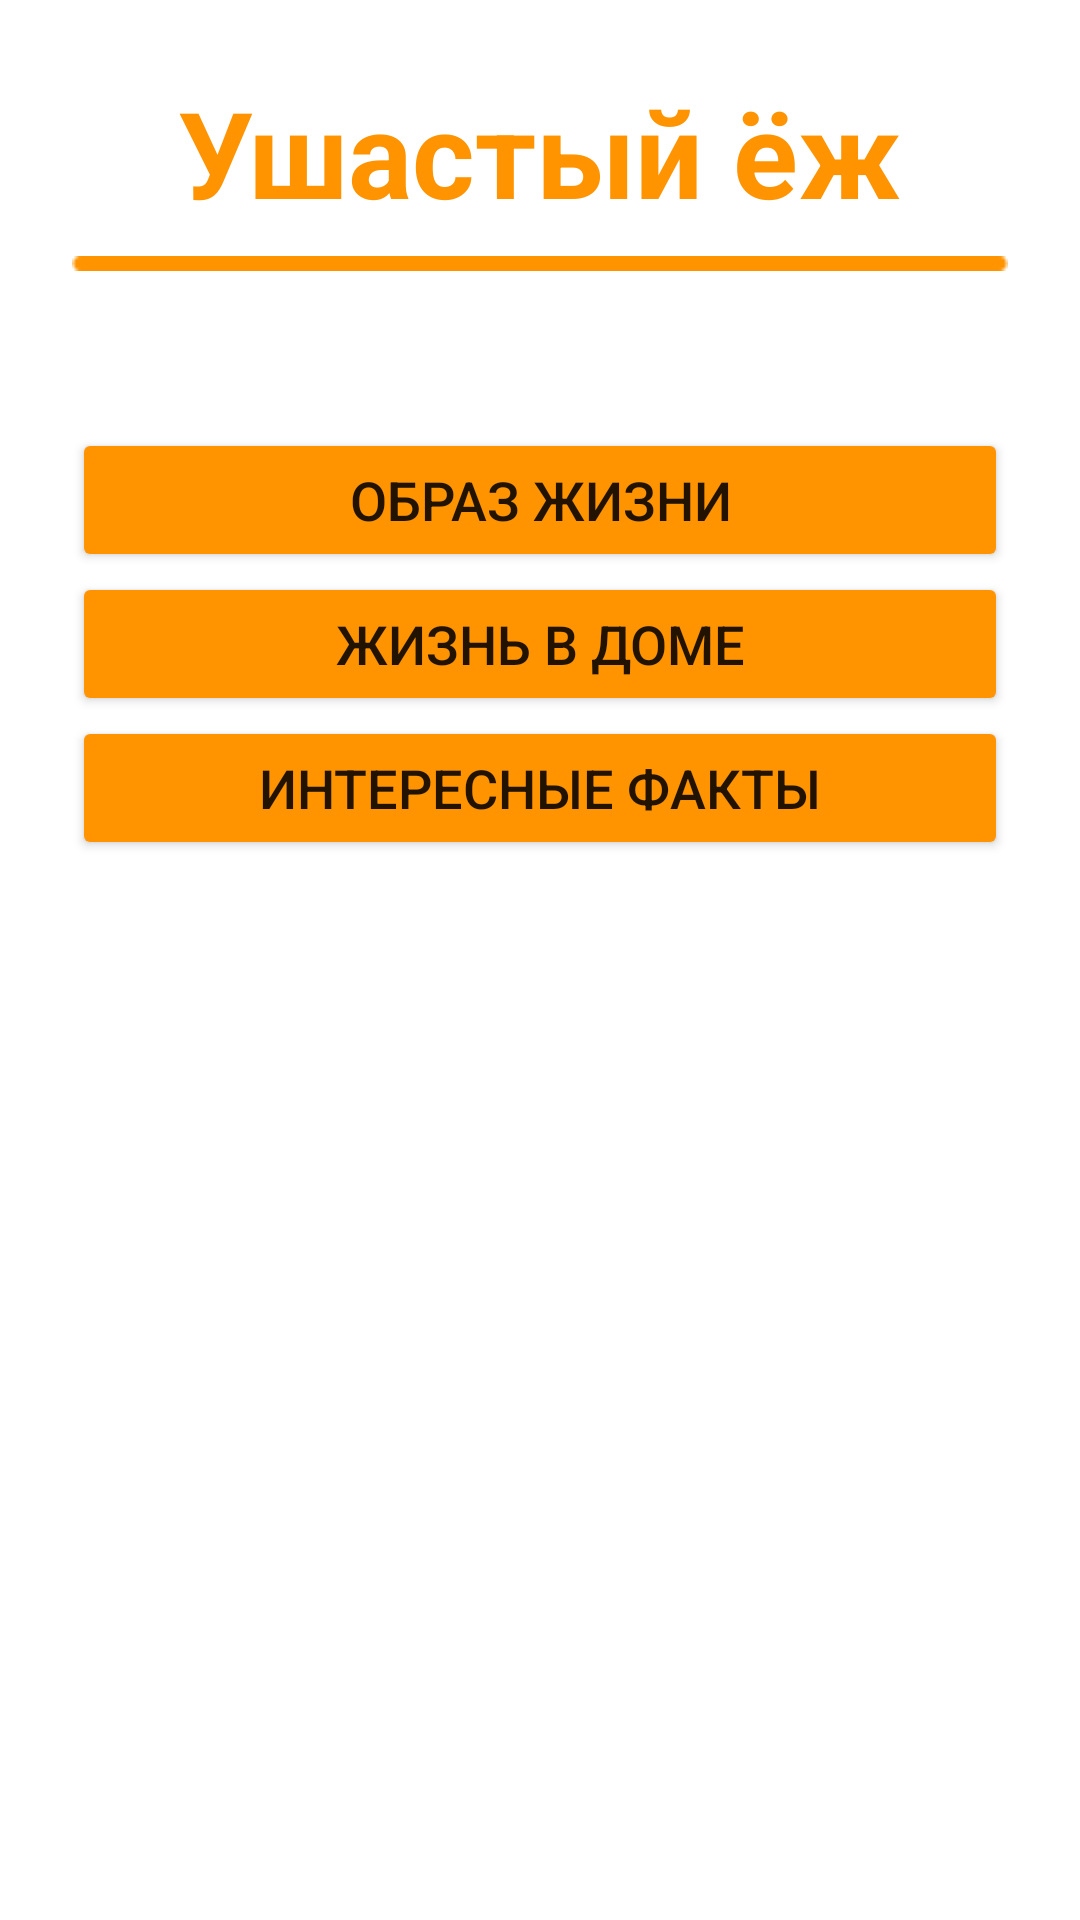

Layout XML and referenced resources for this Android screen:
<!-- AndroidManifest.xml: application theme Theme.IozhProject -->
<!-- res/layout/fragment_longeared.xml -->
<?xml version="1.0" encoding="utf-8"?>
<ScrollView xmlns:android="http://schemas.android.com/apk/res/android"
    android:layout_width="match_parent"
    android:layout_height="match_parent"
    xmlns:tools="http://schemas.android.com/tools"
    android:fillViewport="true">

    <LinearLayout
        android:layout_width="match_parent"
        android:layout_height="wrap_content"
        android:gravity="center_horizontal"
        android:padding="24dp"
        android:orientation="vertical"
        android:background="@color/white">

        <TextView
            android:id="@+id/title_about_more_text"
            android:layout_width="wrap_content"
            android:layout_height="wrap_content"
            android:textSize="40dp"
            android:text="Ушастый ёж"
            android:textColor="@color/gold"
            style="@style/customtext"
            android:layout_marginBottom="8dp" />
        <ImageView
            android:layout_width="match_parent"
            android:layout_height="wrap_content"
            android:scaleType="fitXY"
            android:src="@drawable/orange_line"/>
        <TextView
            android:layout_margin="10dp"
            android:id="@+id/text_longeared_hedgehog"
            android:layout_width="match_parent"
            android:layout_height="wrap_content"
            tools:text="Что-то интересное"
            style="@style/customtext"
            android:textColor="@color/gold"
            android:textSize="24dp"/>

        <Button
            android:id="@+id/button_lifestyle_longeared"
            android:textSize="18dp"
            android:layout_width="match_parent"
            android:layout_height="wrap_content"
            android:backgroundTint="@color/gold"
            android:text="@string/lifestyle" />

        <TextView
            android:id="@+id/text_lifestyle_longeared"
            android:layout_width="match_parent"
            android:layout_height="wrap_content"
            android:textColor="@color/gold"
            android:text="@string/lifestyle_text_longeared"
            style="@style/customtext"
            android:textSize="24sp"
            android:visibility="gone"
            android:padding="10dp" />

        <Button
            android:id="@+id/button_living_longeared"
            android:layout_width="match_parent"
            android:textSize="18dp"
            android:layout_height="wrap_content"
            android:backgroundTint="@color/gold"
            android:text="@string/life_in_the_house" />

        <TextView
            android:id="@+id/text_living_longeared"
            android:layout_width="match_parent"
            android:textColor="@color/gold"
            android:layout_height="wrap_content"
            android:text="@string/living_text_longeared"
            style="@style/customtext"
            android:textSize="24sp"
            android:visibility="gone" />

        <Button
            android:id="@+id/button_facts_longeared"
            android:layout_width="match_parent"
            android:textSize="18dp"
            android:layout_height="wrap_content"
            android:backgroundTint="@color/gold"
            android:text="@string/interesting_facts" />

        <TextView
            android:id="@+id/text_facts_longeared"
            android:layout_width="match_parent"
            android:textColor="@color/gold"
            style="@style/customtext"
            android:layout_height="wrap_content"
            android:text="@string/facts_text_longeared"
            android:textSize="24sp"
            android:visibility="gone" />
    </LinearLayout>
</ScrollView>
<!-- resources referenced by this layout -->
<resources>
  <color name="gold">#FF9400</color>
  <color name="white">#FFFFFFFF</color>
  <!-- drawable orange_line: png bitmap (drawable, 218 bytes) -->
  <string name="facts_text_longeared">
          \n1) Длина ушей ушастого ежа может достигать 5 см. Они помогают ему не только регулировать температуру тела, но и ориентироваться в пространстве и улавливать звуки.\n\n
          2)Ушастые ежи достаточно быстро бегают, особенно в сравнении с другими видами ежей. В случае опасности они могут развивать скорость до 10 км/ч.\n\n
          3)Ушастые ежи являются активными копателями и роют норы, в которых прячутся в дневное время. Эти норы могут достигать длины нескольких метров и иметь несколько входов.\n\n
          4)Ушастый ёж может впадать в короткую спячку на несколько дней, но не впадает в глубокую спячку зимой.\n\n
          5)Ушастые ежи могут издавать разные звуки, включая хрюканье, свист и фырканье, что отличает их от других видов ежей.\n\n
      </string>
  <string name="interesting_facts">интересные факты</string>
  <string name="life_in_the_house">жизнь в доме</string>
  <string name="lifestyle">образ жизни</string>
  <string name="lifestyle_text_longeared">
          \nНочная активность\n
          Ушастые ежи являются ночными животными, что означает, что они наиболее активны в темное время суток, когда выходят на поиски пищи. Днем они прячутся в своих норах или под укрытиями.\n\n
          \nРацион питания\n
          В основном ушастые ежи питаются насекомыми, такими как жуки, кузнечики, саранча, гусеницы, а также улитками, пауками, и другими беспозвоночными. Иногда они могут поедать ящериц, змей, грызунов, яйца птиц и даже растения.\n\n
          \nАдаптация к жаркому климату\n
          Ушастые ежи отлично приспособлены к жизни в жарких и засушливых условиях. Их большие уши помогают им регулировать температуру тела, отводя лишнее тепло. Также они могут впадать в кратковременную спячку во время особо жарких периодов.\n\n
      </string>
  <string name="living_text_longeared">
          \nНеобычный питомец\n
          Ушастые ежи реже содержатся в качестве домашних животных, чем африканские карликовые ежи, но тем не менее, иногда их заводят любители экзотических питомцев.\n\n
          \nСодержание\n
          Для ушастого ежа требуется просторный террариум или клетка с укрытиями, поильником, кормушкой и колесом для бега. Важно поддерживать температуру в пределах 20-30°C и обеспечивать животному возможность копать и искать пищу. В качестве субстрата можно использовать песок или опилки.\n\n
          \nОсобенности ухода\n
          Необходимо регулярно чистить клетку, менять воду и еду. Ушастые ежи могут быть пугливыми и не всегда легко идут на контакт, поэтому требуется терпение и осторожность в обращении с ними.\n\n
      </string>
  <style name="customtext" parent="TextAppearance.AppCompat.Display1">
          <item name="android:textStyle">bold</item>
      </style>
  <style name="Theme.IozhProject" parent="Theme.MaterialComponents.DayNight.DarkActionBar">
          
          <item name="colorPrimary">@color/purple_500</item>
          <item name="colorPrimaryVariant">@color/purple_700</item>
          <item name="colorOnPrimary">@color/white</item>
          
          <item name="colorSecondary">@color/teal_200</item>
          <item name="colorSecondaryVariant">@color/teal_700</item>
          <item name="colorOnSecondary">@color/black</item>
          
          <item name="android:statusBarColor">@color/black</item>
          
      </style>
  <color name="purple_500">#FF6200EE</color>
  <color name="purple_700">#FF3700B3</color>
  <color name="teal_200">#FF03DAC5</color>
  <color name="teal_700">#FF018786</color>
  <color name="black">#FF000000</color>
</resources>
